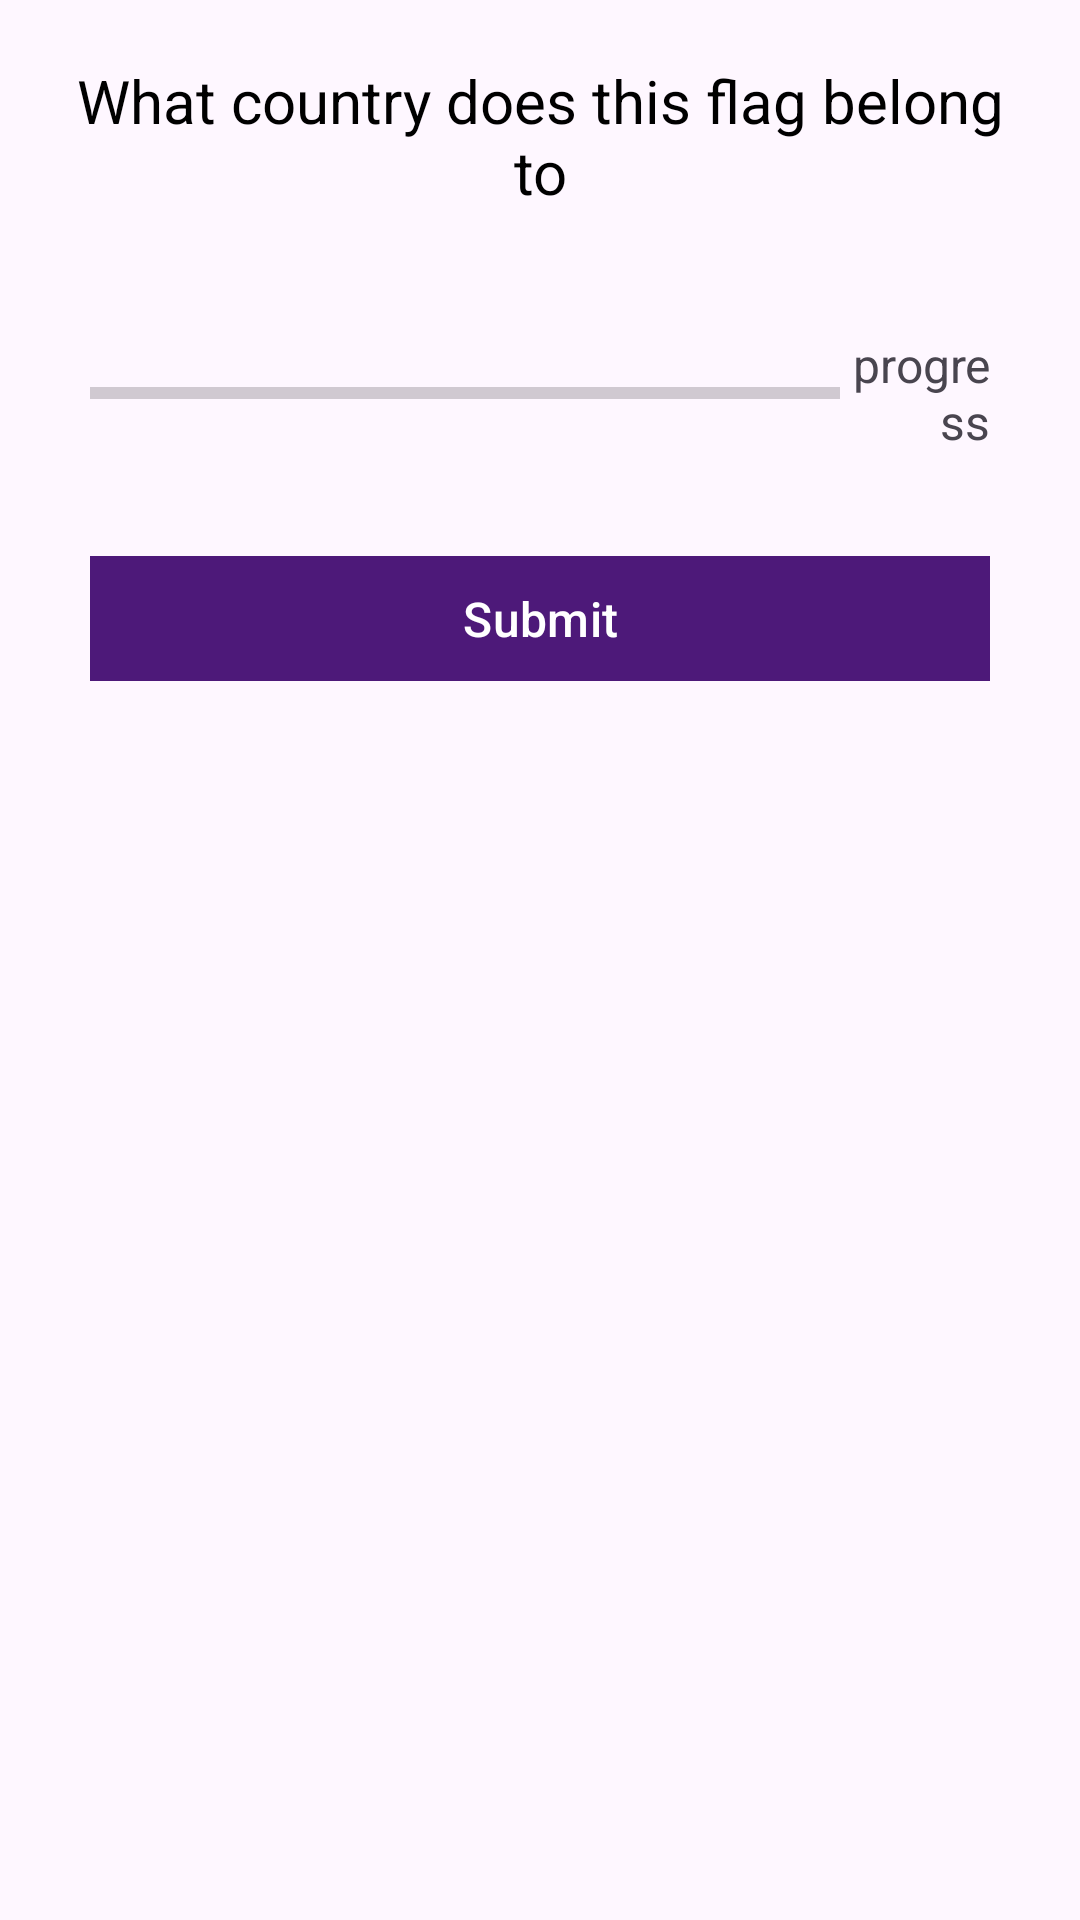

Here is an Android app screen rendered from its layout file. Give the layout XML and the strings, colors and styles it references.
<!-- AndroidManifest.xml: activity theme ActionBar.Theme.Quiz -->
<!-- res/layout/activity_question.xml -->
<?xml version="1.0" encoding="utf-8"?>
<ScrollView xmlns:android="http://schemas.android.com/apk/res/android"
    xmlns:app="http://schemas.android.com/apk/res-auto" xmlns:aapt="http://schemas.android.com/aapt"
    android:layout_width="match_parent"
    android:layout_height="match_parent">

    <LinearLayout android:gravity="center_horizontal"
        android:orientation="vertical"
        android:padding="20dp"
        android:layout_width="match_parent"
        android:layout_height="wrap_content">

        <TextView
            android:id="@+id/question_tv"
            android:layout_width="wrap_content"
            android:layout_height="wrap_content"
            android:gravity="center"
            android:textColor="@color/black"
            android:textSize="20sp"
            android:text="@string/what_country_does_this_flag_belong_to"/>

        <ImageView android:id="@+id/flag_iv"
            android:layout_width="wrap_content"
            android:layout_height="wrap_content"
            android:layout_marginTop="20dp"
            android:contentDescription="@string/flag_image"/>

        <LinearLayout
            android:gravity="center_vertical"
            android:orientation="horizontal"
            android:layout_width="300dp"
            android:layout_height="wrap_content"
            android:layout_marginTop="20dp">

            <ProgressBar
                android:id="@+id/progress_bar"
                android:layout_width="0dp"
                android:layout_height="wrap_content"
                android:layout_weight="5"
                style="?android:attr/progressBarStyleHorizontal"/>

            <TextView
                android:textSize="16sp"
                android:gravity="end"
                android:id="@+id/progress_tv"
                android:layout_width="0dp"
                android:layout_height="wrap_content"
                android:text="@string/progress"
                android:layout_weight="1"/>

        </LinearLayout>
        <LinearLayout
            android:orientation="vertical"
            android:id="@+id/option_ll"
            android:layout_width="300dp"
            android:layout_height="wrap_content"
            android:layout_marginTop="10dp"/>

        <Button
            android:textSize="16sp"
            android:id="@+id/submit_btn"
            android:padding="10dp"
            android:layout_width="300dp"
            android:layout_height="wrap_content"
            android:layout_marginTop="20dp"
            android:text="@string/submit"
            android:backgroundTint="@color/tcu_purple"
            app:cornerRadius="0dp"/>

    </LinearLayout>
</ScrollView>
<!-- resources referenced by this layout -->
<resources>
  <color name="black">#FF000000</color>
  <color name="tcu_purple">#4D1979</color>
  <string name="flag_image">Flag image</string>
  <string name="progress">progress</string>
  <string name="submit">Submit</string>
  <string name="what_country_does_this_flag_belong_to">What country does this flag belong to</string>
  <style name="ActionBar.Theme.Quiz" parent="Theme.Material3.DayNight" />
</resources>
